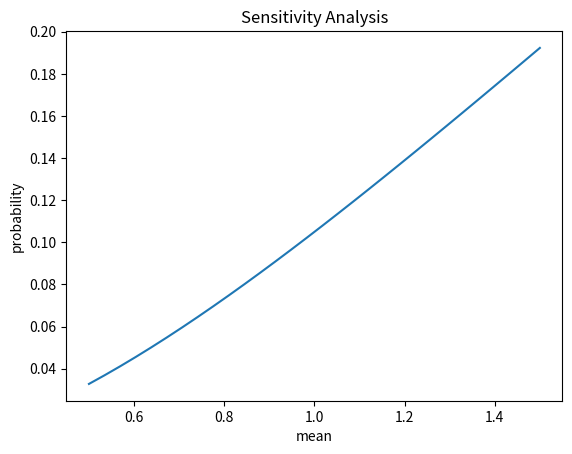

Here is the Python script that generated this plot:
# -*- coding: utf-8 -*-
"""
Created on Mon Mar 18 18:09:04 2019

@author: becneljj
"""

import scipy.stats as stat
import numpy as np
import numpy.linalg as npla
import matplotlib.pyplot as plt


#---------------------------------------------------------------
def transition_matrix(mean =1):
    """This function creates the transition matrix in accordance with the
    probability found in the slides. That is, we use the probability
    mass function (pmf) of the Poisson distribution with the given mean."""
    P =np.array([[stat.poisson.pmf(0,mean),0, 1-stat.poisson.pmf(0,mean)], 
              [stat.poisson.pmf(1,mean),stat.poisson.pmf(0,mean),1-stat.poisson.pmf(0,mean)-stat.poisson.pmf(1,mean)], 
              [stat.poisson.pmf(2,mean),stat.poisson.pmf(1,mean),1-stat.poisson.pmf(1,mean)-stat.poisson.pmf(2,mean)]])
    return P

#---------------------------------------------------------------
def iterate(P, initial_state=[0,0,1], num_steps=10):
    """This function iterate the distribution states starting at the
    given initial state for the specified number of steps. The required input
    of this function is the transition matrix P."""
    pi = [] # list to hold the distriubiton states
    pi.append(initial_state) # add the intial state
    
    print("initial state", pi[0])
    for k in range(0,num_steps):
        next_state = pi[k] @ P # pi(k+1) = pi(k) P
        pi.append( next_state) # add the state to the list
        print("state", k+1, "is", next_state) # print the current state

#-----------------------------------------------------------------
def steady_state(P):
    """This functions solves the equation pi P = pi along with the 
    constraint pi_1 + pi_2 + pi_3 =1 to find the steady state distribution
    for the Markov chain given. The required input is the transition matrix for
    the Markov chain given by P."""
    # The equation pi P = pi is equivalent to
    # (P^T - I)pi^T = 0
    C = P.transpose() - np.identity(3)
    # we now add the equation pi_1 + pi_2 + pi_3 = 1
    C = np.vstack([C, np.ones(3)])
    # b will be a vector of 0 0 0 and 1
    # the 0 0 0 is from # (P^T - I)pi^T=0
    # and the 1 is from pi_1 + pi_2 + pi_3 = 1
    b = np.zeros(4)
    b[-1] = 1

    # Find the least squared solution to Cx = b
    # i.e. x that minimizes ||Cx-b||
    sol = npla.lstsq(C,b, rcond=None)
    return sol[0], sol[1] # return solution and residual


#-------------------------------------------------------
def find_prob(pi, mean=1):
    """This function finds the probablity that demand exceeds
    supply, P(D>S). This is computed by way of
    P(D>S) = P(D>1)*P(S=1) + P(D>2)*P(S=2) + P(D>3)*P(S=3)"""
    # find P(D>1), P(D>2), and P(D>3) from the slides
    P_D_3 = 1-stat.poisson.cdf(3,mean)
    P_D_2 = 1-stat.poisson.cdf(2,mean)
    P_D_1 = 1-stat.poisson.cdf(1,mean)
    return pi[0]*P_D_1 + pi[1]*P_D_2 + pi[2]*P_D_3

#--------------------------------------------------------------
def solution(mean = 1):
    """This function performs all 3 steps of finding the solution using
    the given parameter. It finds the transition matrix, using this to find 
    the steady state and from here computes the probability that supply exceeds
    demand."""
    P = transition_matrix(mean)
    pi, error = steady_state(P)
    prob = find_prob(pi, mean)
    
    return prob

#-------------------------------------------------------------
def sensitivity(prob, val =1):
    """This function does a sensitivity analysis on the mean given.
    The default value for the mean is given by val and the original probability
    is given by prob."""
    
    # we first approximate the derivative using f(x+h)-f(x-h)/2h
    h = 0.01
    prob_plus = solution(val+h)    
    prob_minus = solution(val-h) 
    
    dp = (prob_plus-prob_minus)/(2*h)
    
    # we now compute S(p, lambda)
    print("The sensitivity is given by", dp * val/prob)


    # create a plot of the prob. vs. lambda
    L = np.linspace(0.5,1.5, 30)
    P = [solution(x) for x in L]

    plt.figure(1)        
    plt.plot(L, P)

    plt.xlabel('mean')
    plt.ylabel('probability')
    plt.title("Sensitivity Analysis")
    plt.show()


#======================START============================
P = transition_matrix()
print("The transition matrix is: ", P)

print("\nThe results of iteration:")
iterate(P)

pi, error = steady_state(P)
print("\n\nThe least squares solution is pi", pi, " with sum of residuals", error)

prob=find_prob(pi)
print("\nThe probablity demand exceeds supply is", prob )

sensitivity(prob, val=1)